pico-8 play session: hold → + tap 🅾, after a click and taps of 🅾, ❎, 🅾+❎, 🅾 in the second before t = 0

[t = 1 s] hold → ~1s, tap 🅾 ~2×
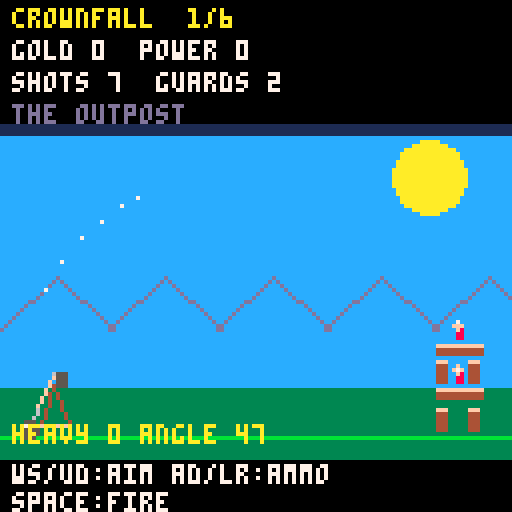
[t = 6 s] hold → ~6s, tap 🅾 ~10×
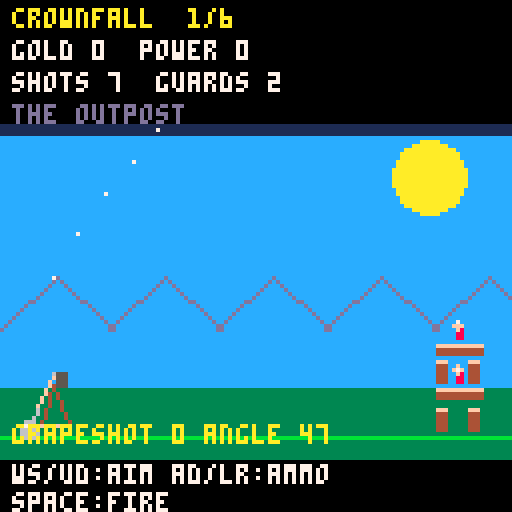
[t = 8 s] hold → ~8s, tap 🅾 ~14×
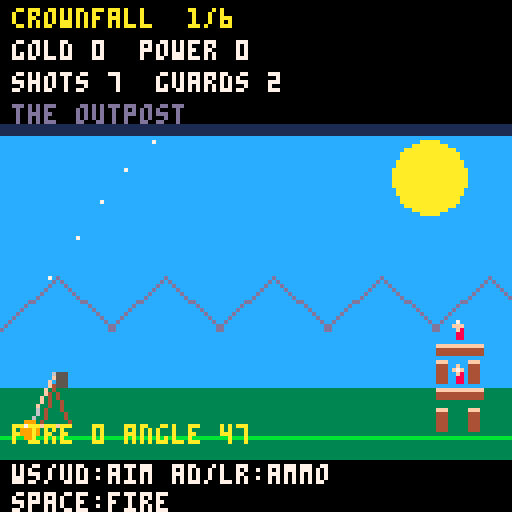

pico-8 cartridge
version 42
__lua__
-- crownfall: a trebuchet siege
-- arrows/wasd: aim and ammo, space: fire

-- Optional native bridge. No filesystem/compiler access in ordinary runs.
dev_reload={frames=0}

function dev_reload.init()
 dev_reload.frames=0
 dev_reload.pending=nil
 dev_reload.last_error=nil
 dev_reload.revision=nil
 if dev_read_changed then
  local source,revision,err=dev_read_changed("game.lua")
  dev_reload.revision=revision
  if err then
   printh("[hot-reload] Rejected change: "..err)
   dev_reload.last_error=err
  end
 end
end

function dev_reload.poll()
 if not dev_read_changed then return end
 dev_reload.frames=(dev_reload.frames+1)%12
 if dev_reload.frames~=0 then return end
 local source,revision,err=dev_read_changed("game.lua",dev_reload.revision)
 if err then
  if err~=dev_reload.last_error then
   printh("[hot-reload] Rejected change: "..err)
  end
  dev_reload.last_error=err
  dev_reload.pending=nil
  return
 end
 dev_reload.last_error=nil
 if not source then
  dev_reload.pending=nil
  return
 end
 -- Require identical content on two polls, including atomic editor saves.
 if revision~=dev_reload.pending then
  dev_reload.pending=revision
  return
 end
 dev_reload.pending=nil
 dev_reload.revision=revision
 local chunk,compile_error=dev_compile(source)
 if not chunk then
  printh("[hot-reload] Rejected change: "..tostr(compile_error))
  return
 end
 local ok,replacement=dev_pcall(chunk)
 if not ok then
  printh("[hot-reload] Rejected change: "..tostr(replacement))
  return
 end
 if type(replacement)~="table" then
  printh("[hot-reload] Rejected change: game.lua must return a table")
  return
 end
 if type(rawget(replacement,"update"))~="function" or
    type(rawget(replacement,"draw"))~="function" then
  printh("[hot-reload] Rejected change: returned table needs update and draw functions")
  return
 end
 game=replacement
 printh("[hot-reload] Replaced game functions; cartridge state preserved")
end


function build_game()
-- Crownfall. Campaign state survives live code reloads.
local game={}
local ammo={
 {name="stone",color=6,damage=28,radius=7,speed=1},
 {name="heavy",color=5,damage=60,radius=12,speed=0.9},
 {name="fire",color=9,damage=20,radius=22,speed=1},
 {name="grapeshot",color=6,damage=14,radius=4,speed=1.05}
}
local names={"the outpost","wooden watch","twin towers",
 "stone keep","royal fortress","the iron crown"}

function game.level(s)
 s.blocks={} s.guards={} s.particles={}
 s.ball=nil s.balls={} s.phase="aim" s.angle=47/360 s.ammo=1
 s.aim_direction=0 s.aim_frames=0
 s.shots=7-flr((s.level-1)/2)
 if s.level==3 then s.shots=8 end
 s.timer=0 s.shake=0 s.reward=0
 s.destroyed=false s.explosion_frame=0
 s.launch_frame=nil s.launch_angle=nil s.launch_kind=nil
 s.start_money=s.money s.start_stock={unpack(s.stock)}
 local floors=2+flr(s.level/2)
 local towers=1+flr((s.level-1)/2)
 for tower=1,towers do
  -- Rightmost beam ends at screen x=120, leaving seven pixels for rubble.
  local x=324-towers*30+(tower-1)*30
  for floor=1,floors do
   local y=115-(floor-1)*18
   local stone=s.level>=4 and floor<=s.level-3
   local hp=stone and 48 or 24
   for side=0,1 do
    add(s.blocks,{x=x+side*22,y=y-7,w=5,h=14,
     hp=hp,maxhp=hp,stone=stone,vx=0,vy=0,fire=0})
   end
   add(s.blocks,{x=x+11,y=y-16,w=30,h=4,
    hp=hp,maxhp=hp,stone=stone,vx=0,vy=0,fire=0})
   add(s.guards,{x=x+11,y=y-23,w=5,h=10,vy=0,hp=30,alive=true})
  end
 end
 s.total=#s.guards s.alive=s.total
end

function game.reset(s)
 s.level=1 s.money=0 s.score=0 s.power=0
 s.stock={0,0,0,0} s.tick=0 s.selection=1 s.notice=0
 game.level(s)
 s.phase="title"
end

function game.flash_menu(s)
 if s.rapid_flash==nil then s.rapid_flash=true end
 menuitem(1,"rapid flash: "..(s.rapid_flash and "on" or "off"),function()
  s.rapid_flash=not s.rapid_flash
  game.flash_menu(s)
 end)
 s.flash_menu_ready=true
end

local function keyboard(s)
 poke(0x5f2d,1)
 s.keys={}
 while stat(30) do
  local key=stat(31)
  local button=({a=0,d=1,w=2,s=3,A=0,D=1,W=2,S=3,[" "]=4})[key]
  if button then s.keys[button]=true end
 end
end

local function direction(s,i)
 return btnp(i) or s.keys[i]
end

local function action(s)
 return btnp(4) or s.keys[4]
end

local function burst(s,x,y,col,n)
 for i=1,n do
  add(s.particles,{x=x,y=y,vx=rnd(3)-1.5,
   vy=-rnd(2),life=20+rnd(20),col=col})
 end
 while #s.particles>100 do del(s.particles,s.particles[1]) end
end

local function move_particles(s)
 for p in all(s.particles) do
  p.x+=p.vx p.y+=p.vy p.vy+=0.05 p.life-=1
  if p.life<=0 then del(s.particles,p) end
 end
end

local function release_position(angle)
 local radial=angle+0.25
 return 25+cos(radial)*28,91+sin(radial)*28
end

local function launch_speed(s,kind,angle)
 if kind~=2 then return (6.4+s.power*0.55)*ammo[kind].speed end
 -- Calibrate a 60-degree arc to land just inside the nearest castle edge.
 -- Use the original layout, not scattered rubble, to keep the power stable.
 local towers=1+flr((s.level-1)/2)
 local target=324-towers*30-4+8
 local reference=1/6
 local origin_x,origin_y=release_position(reference)
 local distance=target-origin_x
 local horizontal=cos(reference)
 local rise=-sin(reference)/horizontal
 local speed=sqrt(0.06*distance*distance/
  (horizontal*horizontal*(111-origin_y+rise*distance)))
 -- Heavy rounds need a lofted release; shallow shots lose launch energy.
 local elevation=flr(angle*360+0.5)%360
 local loft=mid(0,(elevation-35)/25,1)
 if elevation>90 then loft=0 end
 return speed*(0.55+0.45*loft)*(1+s.power*0.03)
end

local function launch_pose(s)
 local angle=s.launch_frame and s.launch_angle or s.angle
 local radial=angle+0.5
 local lag=0.035
 local frame=s.launch_frame
 if frame then
  if frame<=6 then
   radial+=0.025*frame/6
  elseif frame<=20 then
   local t=(frame-6)/14
   radial+=0.025-0.275*t*t
   lag*=1-t
  elseif frame<=34 then
   local t=(frame-20)/14
   radial=angle+0.25-0.1*(2*t-t*t)
   lag=-0.06*t
  else
   local t=(frame-34)/20
   local eased=t*t*(3-2*t)
   radial=angle+0.15+0.35*eased
   lag=-0.06+0.095*eased
  end
 end
 local tip_x=25+cos(radial)*18
 local tip_y=91+sin(radial)*18
 return radial,tip_x,tip_y,
  tip_x+cos(radial+lag)*10,tip_y+sin(radial+lag)*10
end

local function segment_hit(p,ax,ay,bx,by)
 -- Reject distant shots before squaring to avoid fixed-point overflow.
 if p.x<min(ax,bx)-3 or p.x>max(ax,bx)+3 or
  p.y<min(ay,by)-3 or p.y>max(ay,by)+3 then return false end
 local dx,dy=bx-ax,by-ay
 local t=mid(0,((p.x-ax)*dx+(p.y-ay)*dy)/(dx*dx+dy*dy),1)
 return (p.x-ax-t*dx)^2+(p.y-ay-t*dy)^2<=9
end

local function self_hit(s,p)
 local _,tip_x,tip_y=launch_pose(s)
 return segment_hit(p,16,115,25,88) or
  segment_hit(p,34,115,25,88) or
  segment_hit(p,15,115,35,115) or
   segment_hit(p,25,91,tip_x,tip_y)
end

local function wreck(s)
 s.destroyed=true s.ball=nil s.balls={} s.phase="explode" s.explosion_frame=0
 s.shake=12
 for i=1,100 do
  local color=(i-1)%15+1
  add(s.particles,{x=25,y=98,vx=rnd(6)-3,vy=-rnd(5),
   life=120,col=color})
 end
 while #s.particles>100 do del(s.particles,s.particles[1]) end
end

local function hurt(s,b,damage)
 if b.hp<=0 then return end
 b.hp-=damage
 if b.hp<=0 then
  s.money+=5 s.score+=5 s.reward+=5
  burst(s,b.x,b.y,b.stone and 6 or 4,7)
 end
end

local function kill(s,g)
 if not g.alive then return end
 g.alive=false
 s.money+=50 s.score+=50 s.reward+=50
 burst(s,g.x,g.y,8,10)
end

local function blast(s,p,hit_block)
 local a=ammo[p.kind]
 s.shake=p.kind==4 and 2 or 8
  burst(s,p.x,p.y,a.color,p.kind==4 and 5 or 18)
 if p.kind==2 and hit_block then
  local count=rnd(1)<0.3 and 3 or 2
  local broken={}
  for i=1,count do
   local target=i==1 and hit_block or nil
   local nearest=32767
   if not target then
    for b in all(s.blocks) do
     if b.hp>0 then
      for previous in all(broken) do
       if abs(b.x-previous.x)<=(b.w+previous.w)/2+0.8 and
        abs(b.y-previous.y)<=(b.h+previous.h)/2+0.8 then
        local distance=((b.x-p.x)/4)^2+((b.y-p.y)/4)^2
        if distance<nearest then target=b nearest=distance end
        break
       end
      end
     end
    end
   end
   if not target then break end
   add(broken,target)
   hurt(s,target,target.hp)
  end
 end
 if p.kind==3 and hit_block then
  -- Ignite two or three touching neighbors, without chain spread.
  hit_block.fire=240
  local remaining=2+flr(rnd(2))
  for other in all(s.blocks) do
   if other~=hit_block and other.hp>0 and other.fire<=0 and
    abs(other.x-hit_block.x)<=(other.w+hit_block.w)/2+0.5 and
    abs(other.y-hit_block.y)<=(other.h+hit_block.h)/2+0.5 then
     other.fire=240
     remaining-=1
     if remaining==0 then break end
   end
  end
 end
 for b in all(s.blocks) do
  local d=sqrt(((b.x-p.x)/4)^2+((b.y-p.y)/4)^2)*4
  local contact=abs(b.x-p.x)<b.w/2+3 and abs(b.y-p.y)<b.h/2+3
    if ((p.kind==3 or p.kind==4) and b==hit_block) or
      (p.kind==1 and contact) then
   hurt(s,b,a.damage*max(0.25,1-d/(a.radius+20)))
    b.vx+=(b.x>=p.x and 1 or -1)*(p.kind==4 and 0.35 or 0.8)
    b.vy-=p.kind==4 and 0.3 or 1
  end
 end
  for g in all(s.guards) do
   local radius=p.kind==4 and 1 or 3
   local direct=abs(g.x-p.x)<g.w/2+radius and abs(g.y-p.y)<g.h/2+radius
   if g.alive and direct then
    if p.kind==4 then
     g.hp=(g.hp or 30)-a.damage
     if g.hp<=0 then kill(s,g) end
    else
     kill(s,g)
    end
   end
 end
 del(s.balls,p)
end

function game.launch(s)
 if s.phase~="aim" then return end
 if s.ammo>1 and s.stock[s.ammo]<=0 then s.notice=60 return end
 if s.ammo>1 then s.stock[s.ammo]-=1 end
  s.launch_frame=0 s.launch_angle=s.angle s.launch_kind=s.ammo
  s.shots-=1 s.phase="windup"
end

local function physics(s)
 -- Bottom-to-top order settles stacked beams and pillars.
 for b in all(s.blocks) do
  if b.hp>0 then
   local old=b.y+b.h/2
    b.vy+=0.12 b.x+=b.vx b.y+=b.vy b.vx*=0.96
    local base=115
    local support_left=b.x-b.w/2
    local support_right=b.x+b.w/2
    for other in all(s.blocks) do
    if other~=b and other.hp>0 and
     abs(b.x-other.x)<(b.w+other.w)/2-0.5 then
     local top=other.y-other.h/2
      if old<=top+0.8 and b.y+b.h/2>=top and top<=base then
       local left=max(b.x-b.w/2,other.x-other.w/2)
       local right=min(b.x+b.w/2,other.x+other.w/2)
       if top<base then
        base=top support_left=left support_right=right
       else
        support_left=min(support_left,left)
        support_right=max(support_right,right)
       end
      end
    end
   end
   if b.y+b.h/2>=base then
    if b.vy>1.5 then hurt(s,b,b.vy*6) end
     b.y=base-b.h/2 b.vy=0
     -- Support must bracket the center of mass. One-sided contact
     -- makes the piece slide off instead of hovering on a corner.
     local slide=0
     if b.x<support_left-0.25 then slide=-1 end
     if b.x>support_right+0.25 then slide=1 end
     if slide~=0 then
      b.vx+=slide*min(0.2,0.06+0.04*b.h/b.w)
     else
      b.vx*=0.8
     end
   end
   -- Resolve sideways block contacts: debris pushes other blocks instead
   -- of passing through them. Gravity handles their vertical contacts.
   for other in all(s.blocks) do
    if other~=b and other.hp>0 and abs(b.vx)>0.08 and
     abs(b.y-other.y)<(b.h+other.h)/2-1 then
     local penetration=(b.w+other.w)/2-abs(b.x-other.x)
     if penetration>0 and penetration<4 then
      local direction=b.x<other.x and -1 or 1
      local impact=abs(b.vx-other.vx)
      b.x+=direction*penetration/2
      other.x-=direction*penetration/2
      other.vx=b.vx*0.6 b.vx*=0.3
      if impact>1 then hurt(s,b,impact*4) hurt(s,other,impact*4) end
     end
    end
   end
   if b.fire>0 then
    b.fire-=1 hurt(s,b,b.stone and 0.04 or 0.22)
    if s.tick%12==0 then
     burst(s,b.x,b.y,9,1)
    end
   end
  end
 end
 for g in all(s.guards) do
  if g.alive then
   g.hp=g.hp or 30
   local old=g.y+g.h/2
   g.vy+=0.12 g.y+=g.vy
   local base=115
   for b in all(s.blocks) do
    if b.hp>0 and abs(g.x-b.x)<(g.w+b.w)/2 then
     local top=b.y-b.h/2
     if old<=top+0.8 and g.y+g.h/2>=top then
      base=min(base,top)
      g.x+=b.vx
     end
     -- A supporting floor sliding slightly is not a lethal impact.
     -- Crushing requires a falling block above the guard, or fast debris.
     if abs(g.y-b.y)<(g.h+b.h)/2 then
      if (b.y<g.y and b.vy>0.8) or abs(b.vx)>1.2 then
       g.hp-=max(b.vy,abs(b.vx))*8
      end
      if b.fire>0 then g.hp-=0.3 end
      if g.hp<=0 then kill(s,g) end
     end
    end
   end
   if g.y+g.h/2>=base then
    if g.vy>1.2 then g.hp-=g.vy*14 end
    if g.hp<=0 then kill(s,g) end
    g.y=base-g.h/2 g.vy=0
   end
  end
 end
end

local function price(s,item)
 if item==1 then return 100+s.power*75 end
 return ({30,45,70})[item-1]
end

function game.buy(s)
 local i=s.selection
 local cost=price(s,i)
 if i==1 and s.power>=5 then return end
 if s.money<cost then s.notice=60 return end
 s.money-=cost
 if i==1 then s.power+=1 else s.stock[i]+=3 end
end

function game.update(s)
 if not s.blocks then game.reset(s) end
 s.balls=s.balls or {}
 -- Adopt a projectile already in flight when this module is hot-reloaded.
 if s.ball then add(s.balls,s.ball) s.ball=nil end
 if s.rapid_flash==nil then s.rapid_flash=true s.flash_menu_ready=false end
 if not s.flash_menu_ready then game.flash_menu(s) end
 keyboard(s)
 s.tick+=1 s.shake=max(0,s.shake-1) s.notice=max(0,s.notice-1)
 if s.phase=="explode" then
  s.explosion_frame+=1
  move_particles(s)
  if s.explosion_frame>=120 then s.phase="lost" end
  return
 end
 if s.phase=="title" then
  if action(s) or btnp(5) then s.phase="aim" end
  return
 end
 if s.phase=="shop" then
  if direction(s,2) then s.selection=max(1,s.selection-1) end
  if direction(s,3) then s.selection=min(4,s.selection+1) end
  if action(s) then game.buy(s) end
  if btnp(5) then s.level+=1 game.level(s) end
  return
 end
 if s.phase=="lost" then
  if action(s) then
   s.money=s.start_money s.score-=s.reward
   s.stock={unpack(s.start_stock)} game.level(s)
  end
  return
 end
 if s.phase=="won" then
  if action(s) then s.phase=s.level==6 and "victory" or "shop" end
  return
 end
 if s.phase=="victory" then
  if action(s) then game.reset(s) end
  return
 end
 if s.phase=="aim" then
   -- Raw keyboard state avoids the text-input repeat delay for W/S.
   local up=btn(2) or stat(28,26)
   local down=btn(3) or stat(28,22)
   local aim=(up and 1 or 0)-(down and 1 or 0)
   if aim~=s.aim_direction then
    s.aim_direction=aim s.aim_frames=0
   else
    s.aim_frames=(s.aim_frames or 0)+1
   end
   if aim~=0 and s.aim_frames%3==0 then
    local degrees=flr(s.angle*360+0.5)
    s.angle=((degrees+aim)%360)/360
   end
   if direction(s,0) then s.ammo=(s.ammo+2)%4+1 end
   if direction(s,1) then s.ammo=s.ammo%4+1 end
   if s.keys[4] then game.launch(s) end
  end
 local released=false
 if s.launch_frame then
  s.launch_frame+=1
  if s.launch_frame==20 and s.phase=="windup" then
   local angle=s.launch_angle
   local speed=launch_speed(s,s.launch_kind,angle)
   local x,y=release_position(angle)
   local count=s.launch_kind==4 and 5 or 1
   for i=1,count do
    local spread=(i-(count+1)/2)*0.012
    add(s.balls,{x=x,y=y,vx=cos(angle+spread)*speed,
     vy=sin(angle+spread)*speed,kind=s.launch_kind,age=0})
   end
   s.phase="flight" released=true
   burst(s,25,115,6,4)
  elseif s.launch_frame>=54 then
   s.launch_frame=nil
  end
 end
 physics(s)
 if not released then
  for p in all(s.balls) do
   -- Substeps prevent stones tunneling through thin pillars.
   local radius=p.kind==4 and 1 or 2
   for step=1,3 do
    p.vy+=0.04 p.x+=p.vx/3 p.y+=p.vy/3
    -- Ignore the launcher until the shot has flown for 0.2 seconds.
    if p.age>=12 and self_hit(s,p) then wreck(s) return end
    local solid=p.kind~=3
    local ground=115-radius
    local hit=not solid and p.y>=ground
    local hit_block=nil
    for b in all(s.blocks) do
     if b.hp>0 and abs(p.x-b.x)<b.w/2+radius and
      abs(p.y-b.y)<b.h/2+radius then
      hit=true hit_block=b break
     end
    end
    for g in all(s.guards) do
     if g.alive and abs(p.x-g.x)<g.w/2+radius and
      abs(p.y-g.y)<g.h/2+radius then hit=true end
    end
    if hit then blast(s,p,hit_block) break end
    if solid and p.y>=ground then
     p.y=ground p.ground_hit=true
     if p.vy>0.6 then
      p.vy=-p.vy*(p.kind==2 and 0.3 or 0.55)
      p.vx*=p.kind==2 and 0.94 or 0.9
      burst(s,p.x,115,6,3)
     else
       p.vy=0 p.vx*=p.kind==2 and 0.97 or 0.996
      if abs(p.vx)<0.2 then del(s.balls,p) break end
     end
    end
   end
   p.age+=1
   local lifetime=p.ground_hit and 600 or 240
   if p.x>340 or p.x< -40 or p.y>128 or p.age>lifetime then
    del(s.balls,p)
   end
  end
 end
 if s.phase=="flight" and #s.balls==0 then
  s.phase="settle" s.timer=0
 end
 move_particles(s)
 local alive=0
 for g in all(s.guards) do if g.alive then alive+=1 end end
 s.alive=alive
 if alive==0 then
  local bonus=100+s.level*25+s.shots*20
  s.money+=bonus s.score+=bonus s.reward+=bonus
   s.phase="won" s.ball=nil s.balls={}
 elseif s.phase=="settle" then
  s.timer+=1
   if s.timer>120 then s.phase=s.shots>0 and "aim" or "lost" end
 end
end

local function project(s,x,y)
 return 5+x*0.36,41+(y-10)*0.65,0.36
end

local function trebuchet(s)
 local x,y,k=project(s,25,106)
 if s.destroyed then
  line(x-9*k,y+9*k,x-3*k,y+7*k,4)
  line(x+9*k,y+9*k,x+2*k,y+8*k,15)
  circfill(x-5*k,y+7*k,3*k,5)
  return
 end
 line(x-9*k,y+9*k,x,y-18*k,4)
 line(x+9*k,y+9*k,x,y-18*k,4)
 line(x-10*k,y+9*k,x+10*k,y+9*k,15)
  -- A single throwing arm, flexible sling, and hanging counterweight.
  local radial,tip_x,tip_y,pouch_x,pouch_y=launch_pose(s)
  local pivot_x,pivot_y=project(s,25,91)
  local rear_x,rear_y=project(s,tip_x,tip_y)
  local sling_x,sling_y=project(s,pouch_x,pouch_y)
  line(pivot_x,pivot_y,rear_x,rear_y,15)
  line(rear_x,rear_y,sling_x,sling_y,6)
  local weight_x,weight_y=project(s,25-cos(radial)*6,97-sin(radial)*6)
  line(pivot_x,pivot_y,weight_x,weight_y,6)
  rectfill(weight_x-1,weight_y-1,weight_x+1,weight_y+2,5)
  if s.phase=="aim" or s.phase=="windup" then
   local kind=s.phase=="windup" and s.launch_kind or s.ammo
   circfill(sling_x,sling_y,2,ammo[kind].color)
   pset(sling_x-1,sling_y-1,7)
  end
end

local function world(s)
 cls(1) rectfill(0,34,127,96,12) circfill(107,44,9,10)
 for i=0,5 do
  local x=i*27
  line(x,82,x+14,69,13) line(x+14,69,x+28,82,13)
 end
 rectfill(0,97,127,127,3)
 local _,gy=project(s,0,115)
 rectfill(0,gy,127,127,3) line(0,gy,127,gy,11)
 for i=#s.blocks,1,-1 do
  local b=s.blocks[i]
  if b.hp>0 then
   local x,y,k=project(s,b.x,b.y)
   local w=max(1,b.w*k/2) local h=max(1,b.h*k/2)
   rectfill(x-w,y-h,x+w,y+h,b.stone and 6 or 4)
   line(x-w,y-h,x+w,y-h,b.stone and 7 or 15)
   if b.hp<b.maxhp*0.6 then line(x,y-h,x-1,y+h,0) end
   if b.fire>0 then circfill(x,y-h,2,9) pset(x,y-h-3,10) end
  end
 end
 for g in all(s.guards) do
  if g.alive then
   local x,y,k=project(s,g.x,g.y)
   rectfill(x-2*k,y-2*k,x+2*k,y+4*k,8)
   circfill(x,y-4*k,max(1,2*k),15) pset(x,y-5*k,7)
  end
 end
 trebuchet(s)
  if s.phase=="aim" then
   local speed=launch_speed(s,s.ammo,s.angle)
   local origin_x,origin_y=release_position(s.angle)
   for t=4,24,4 do
    local x,y=project(s,origin_x+cos(s.angle)*speed*t,
     origin_y+sin(s.angle)*speed*t+0.06*t*t)
   pset(x,y,7)
  end
 end
  for p in all(s.balls or {}) do
   local x,y,k=project(s,p.x,p.y)
   circfill(x,y,p.kind==4 and 1 or max(2,3*k),ammo[p.kind].color)
   pset(x-1,y-1,7)
 end
 for p in all(s.particles) do
  local x,y=project(s,p.x,p.y) pset(x,y,p.col)
 end
end

local function panel(title)
 rectfill(7,35,120,105,1) rect(7,35,120,105,6)
 print(title,14,42,10)
end

function game.draw(s)
 if not s.blocks then game.reset(s) end
 pal()
 camera(s.shake>0 and rnd(3)-1 or 0,0) world(s) camera()
 rectfill(0,0,127,30,0)
 print("crownfall  "..s.level.."/6",3,2,10)
 print("gold "..s.money.."  power "..s.power,3,10,7)
 print("shots "..s.shots.."  guards "..s.alive,3,18,7)
 print(names[s.level],3,26,13)
 rectfill(0,115,127,127,0)
 if s.phase=="title" then
  panel("crownfall")
  print("a trebuchet siege",14,54,7)
  print("topple every red guard",14,65,6)
  print("6 castles. earn upgrades.",14,76,6)
  print("space: begin siege",14,92,11)
 elseif s.phase=="shop" then
  panel("siege workshop")
  local items={"power +1","heavy x3","fire x3","grapeshot x3"}
  for i=1,4 do
   local text=items[i].." $"..price(s,i)
   if i==1 and s.power>=5 then text="power maxed" end
   print((i==s.selection and ">" or " ")..text,12,48+i*10,
    i==s.selection and 10 or 6)
  end
  print(s.notice>0 and "not enough gold" or "up/down: select",12,98,8)
  print("z:buy   x:next castle",3,119,7)
 elseif s.phase=="won" then
  panel("castle crushed!")
  print(names[s.level],14,57,7)
  print("earned "..s.reward.." gold",14,70,10)
  print("z: "..(s.level==6 and "claim the crown" or "visit workshop"),14,90,11)
 elseif s.phase=="lost" then
  panel(s.destroyed and "trebuchet destroyed!" or "siege repelled")
  print("guards remain: "..s.alive,14,58,7)
  print(s.destroyed and "don't shoot yourself!" or "try a higher/lower arc",14,72,6)
  print("z:retry, ammo restored",14,90,11)
 elseif s.phase=="victory" then
  panel("the crown is yours!")
  print("all six castles fell",14,58,7)
  print("final score: "..s.score,14,72,10)
  print("z: new campaign",14,90,11)
 else
  local count=s.ammo==1 and "inf" or tostr(s.stock[s.ammo])
  print(s.notice>0 and "out of ammo" or
    ammo[s.ammo].name.." "..count.." angle "..flr(s.angle*360+0.5)%360,3,106,10)
  print("ws/ud:aim ad/lr:ammo",3,116,7)
  print("space:fire",3,123,7)
 end
 if s.phase=="explode" then
  if s.rapid_flash then
   -- 100 color steps in 120 updates (two seconds at 60 Hz).
   local step=min(99,flr(s.explosion_frame*100/120))
   local color=step%32
   pal(0,color<16 and color or color+112,1)
   cls(0)
  else
   print("trebuchet exploded!",26,44,10)
  end
 end
end

return game

end

game=build_game()

function _init()
 state={}
 game.reset(state)
 dev_reload.init()
end

function _update60()
 dev_reload.poll()
 game.update(state)
end

function _draw()
 game.draw(state)
end
